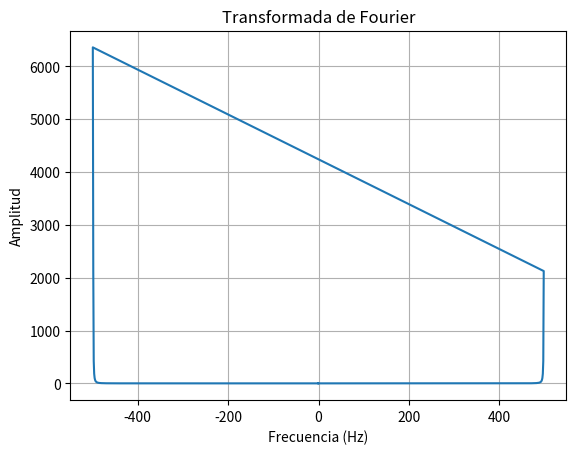
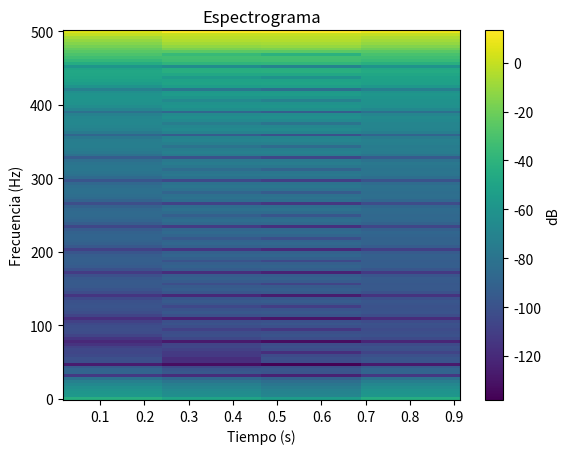

Write Python code to recreate these figures, in order.
import numpy as np
import matplotlib.pyplot as plt
from scipy import fft, signal

# Parámetros de la señal
amplitud = 10.0
frecuencia = 500  # Hz
duracion = 1  # segundos
num_puntos = 1000  # Número de puntos en la señal

# Generar la señal sinusoidal
t = np.linspace(0, duracion, num_puntos)  # Tiempo
x = amplitud * np.sin(2 * np.pi * frecuencia * t)  # Señal

# Cálculo de la Transformada de Fourier
fft_result = np.fft.fft(x)
frequencies = np.fft.fftfreq(len(x), t[1] - t[0])

# Gráfico de la Transformada de Fourier
plt.figure()
plt.plot(frequencies, np.abs(fft_result))
plt.xlabel('Frecuencia (Hz)')
plt.ylabel('Amplitud')
plt.title('Transformada de Fourier')
plt.grid(True)
plt.show()

# Cálculo del espectrograma
frequencies, times, spectrogram = signal.spectrogram(x, fs=1/(t[1]-t[0]))

# Gráfico del espectrograma
plt.figure()
plt.pcolormesh(times, frequencies, 10 * np.log10(spectrogram))
plt.xlabel('Tiempo (s)')
plt.ylabel('Frecuencia (Hz)')
plt.title('Espectrograma')
plt.colorbar(label='dB')
plt.show()
